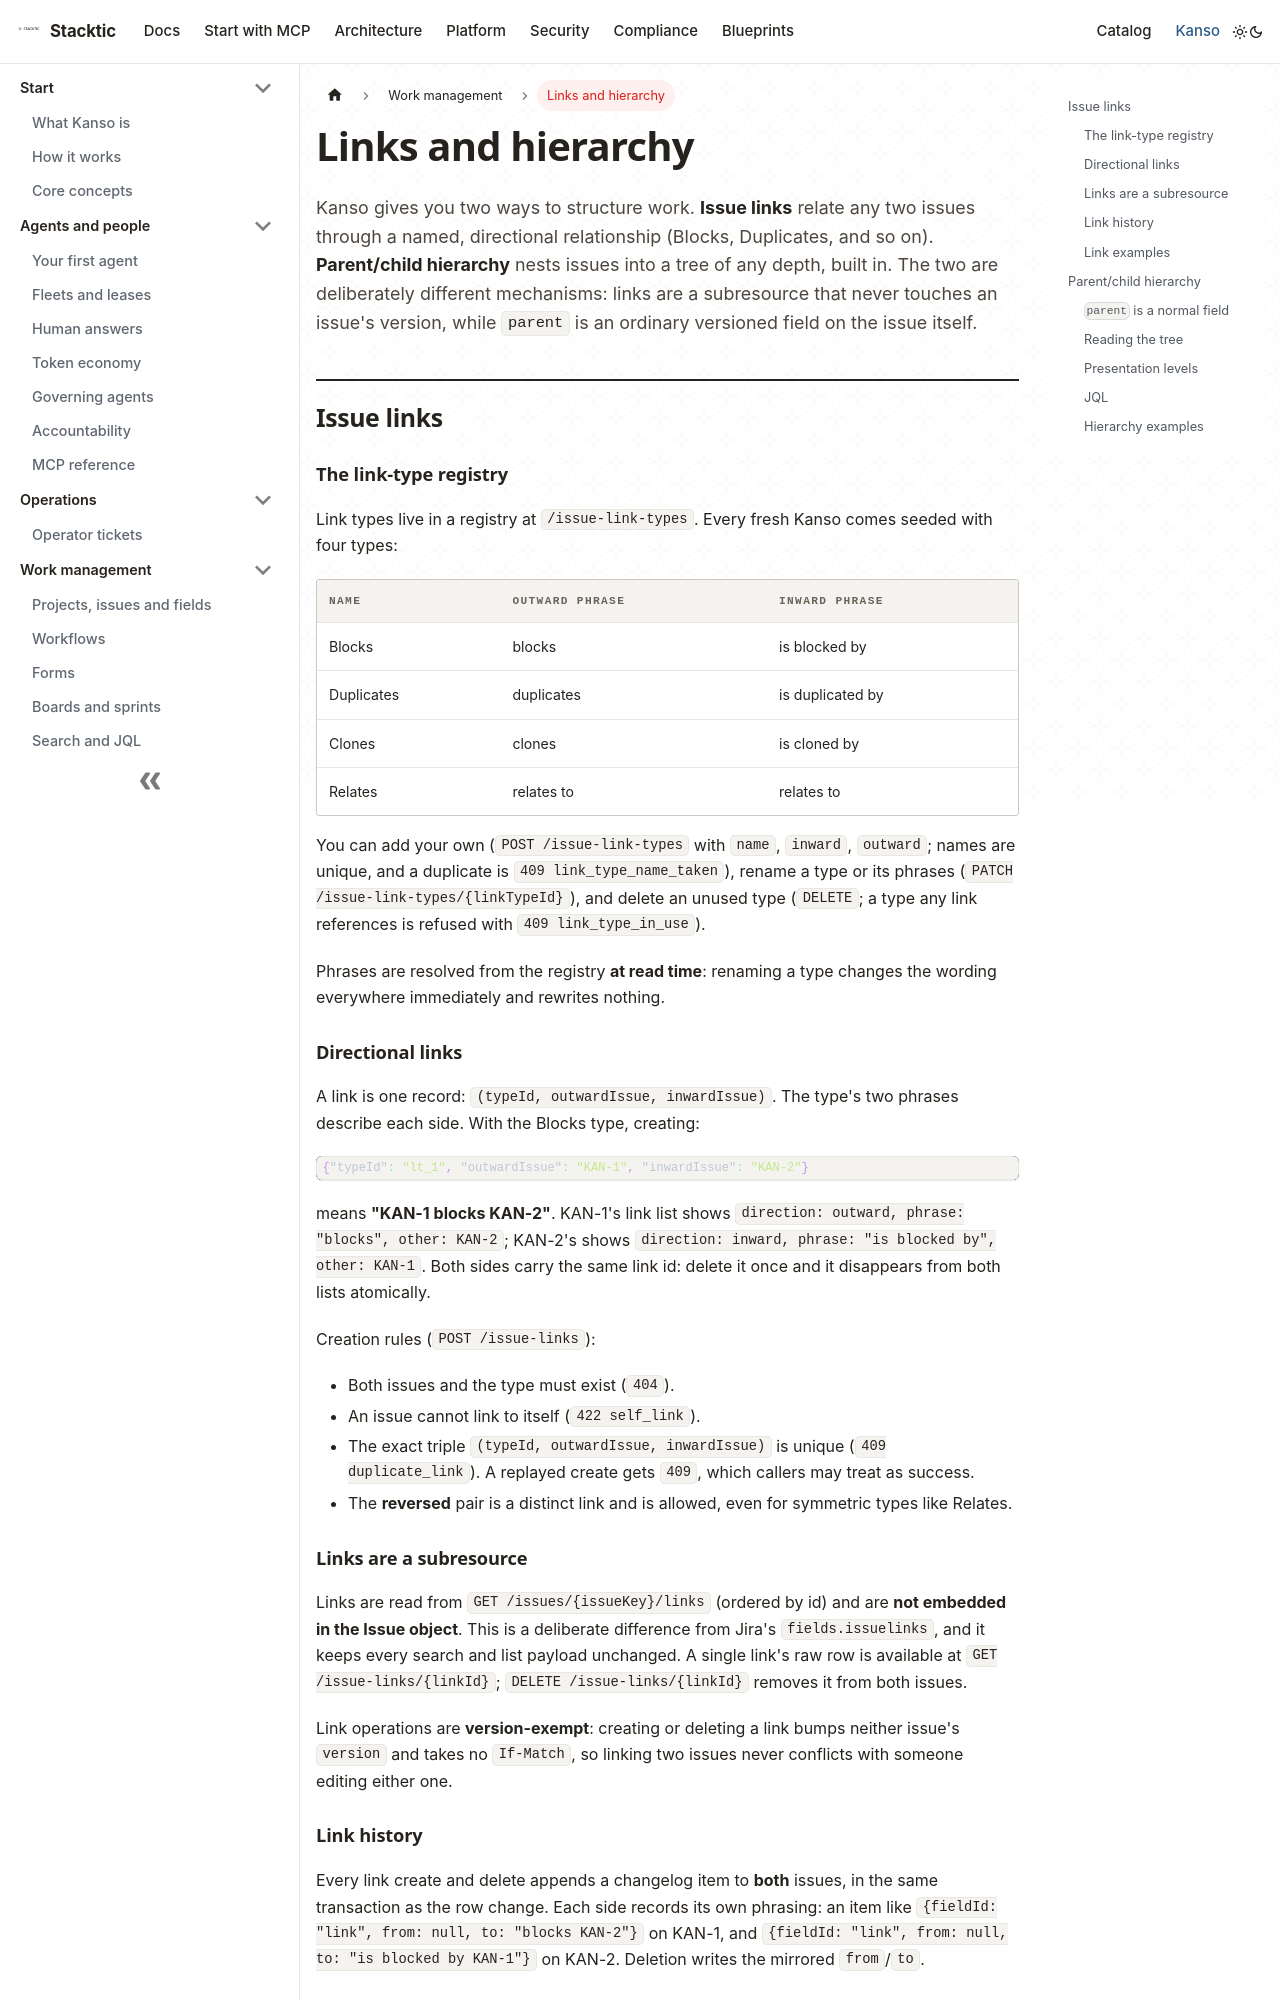

repository: stackticio/documentation · page: kanso/work/links-and-hierarchy.html · generator: docusaurus

---
title: Links and hierarchy
description: Relate issues with typed, directional links and nest them into parent/child trees of any depth.
---

Kanso gives you two ways to structure work. **Issue links** relate any two issues through a named, directional relationship (Blocks, Duplicates, and so on). **Parent/child hierarchy** nests issues into a tree of any depth, built in. The two are deliberately different mechanisms: links are a subresource that never touches an issue's version, while `parent` is an ordinary versioned field on the issue itself.

## Issue links

### The link-type registry

Link types live in a registry at `/issue-link-types`. Every fresh Kanso comes seeded with four types:

| Name | Outward phrase | Inward phrase |
|---|---|---|
| Blocks | blocks | is blocked by |
| Duplicates | duplicates | is duplicated by |
| Clones | clones | is cloned by |
| Relates | relates to | relates to |

You can add your own (`POST /issue-link-types` with `name`, `inward`, `outward`; names are unique, and a duplicate is `409 link_type_name_taken`), rename a type or its phrases (`PATCH /issue-link-types/{linkTypeId}`), and delete an unused type (`DELETE`; a type any link references is refused with `409 link_type_in_use`).

Phrases are resolved from the registry **at read time**: renaming a type changes the wording everywhere immediately and rewrites nothing.

### Directional links

A link is one record: `(typeId, outwardIssue, inwardIssue)`. The type's two phrases describe each side. With the Blocks type, creating:

```json
{"typeId": "lt_1", "outwardIssue": "KAN-1", "inwardIssue": "KAN-2"}
```

means **"KAN-1 blocks KAN-2"**. KAN-1's link list shows `direction: outward, phrase: "blocks", other: KAN-2`; KAN-2's shows `direction: inward, phrase: "is blocked by", other: KAN-1`. Both sides carry the same link id: delete it once and it disappears from both lists atomically.

Creation rules (`POST /issue-links`):

- Both issues and the type must exist (`404`).
- An issue cannot link to itself (`422 self_link`).
- The exact triple `(typeId, outwardIssue, inwardIssue)` is unique (`409 duplicate_link`). A replayed create gets `409`, which callers may treat as success.
- The **reversed** pair is a distinct link and is allowed, even for symmetric types like Relates.

### Links are a subresource

Links are read from `GET /issues/{issueKey}/links` (ordered by id) and are **not embedded in the Issue object**. This is a deliberate difference from Jira's `fields.issuelinks`, and it keeps every search and list payload unchanged. A single link's raw row is available at `GET /issue-links/{linkId}`; `DELETE /issue-links/{linkId}` removes it from both issues.

Link operations are **version-exempt**: creating or deleting a link bumps neither issue's `version` and takes no `If-Match`, so linking two issues never conflicts with someone editing either one.

### Link history

Every link create and delete appends a changelog item to **both** issues, in the same transaction as the row change. Each side records its own phrasing: an item like `{fieldId: "link", from: null, to: "blocks KAN-2"}` on KAN-1, and `{fieldId: "link", from: null, to: "is blocked by KAN-1"}` on KAN-2. Deletion writes the mirrored `from`/`to`.
